Labelled photos from "Data", an image-classification folder in usmanali414/Destruction-Detection-in-Satellite-Imagery. The possible labels are: destructed, non destructed.

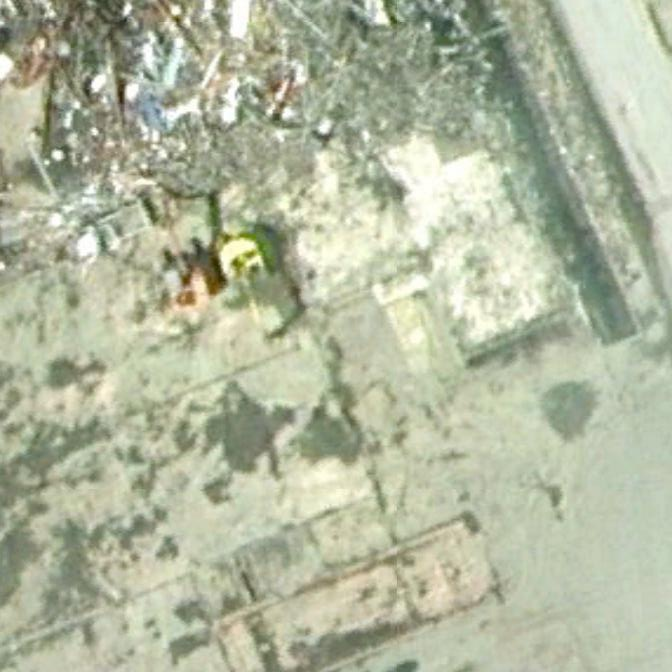
Label: destructed

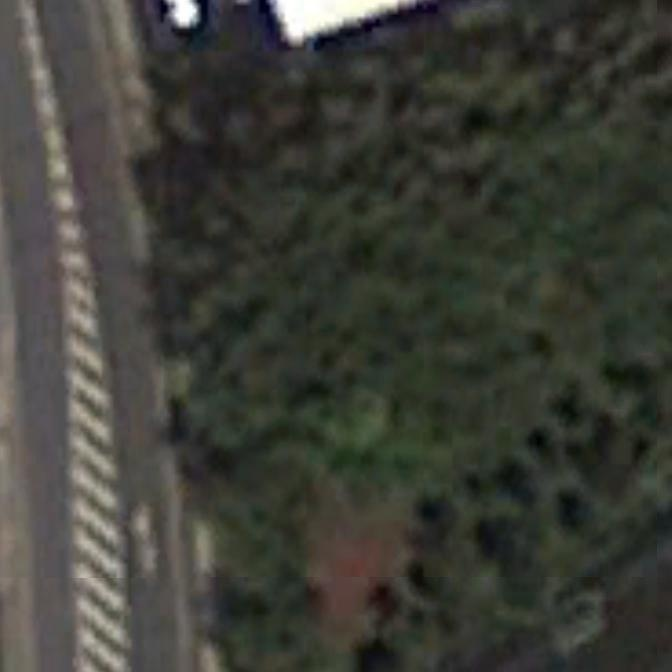
Label: non destructed

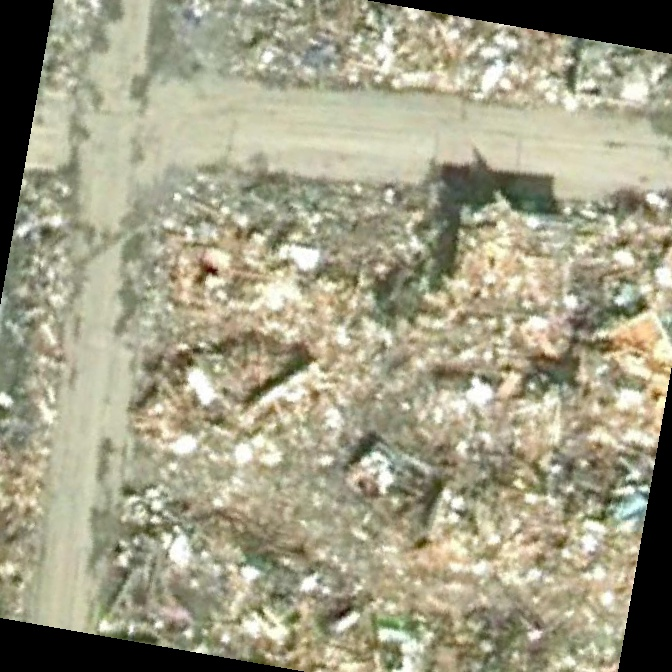
Label: destructed

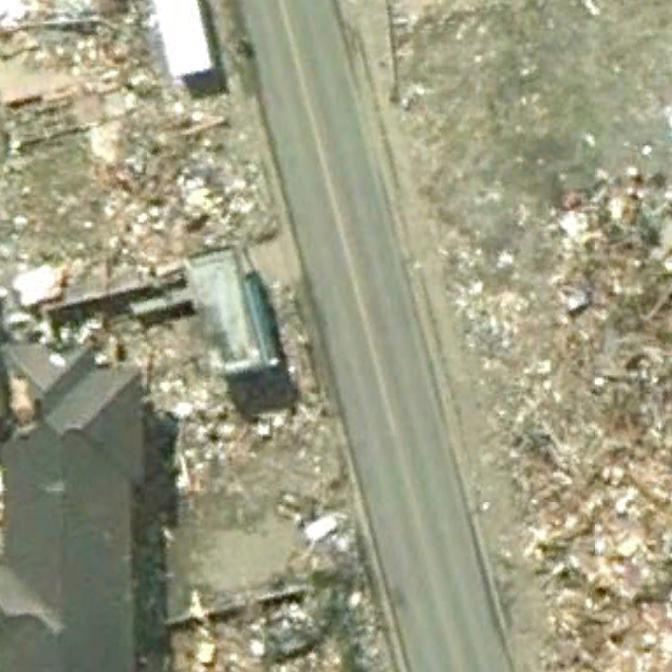
Label: destructed

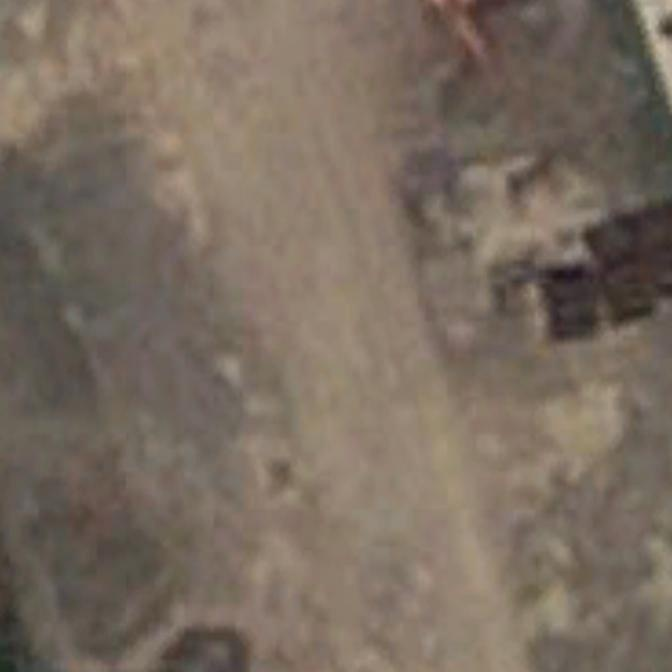
Label: non destructed

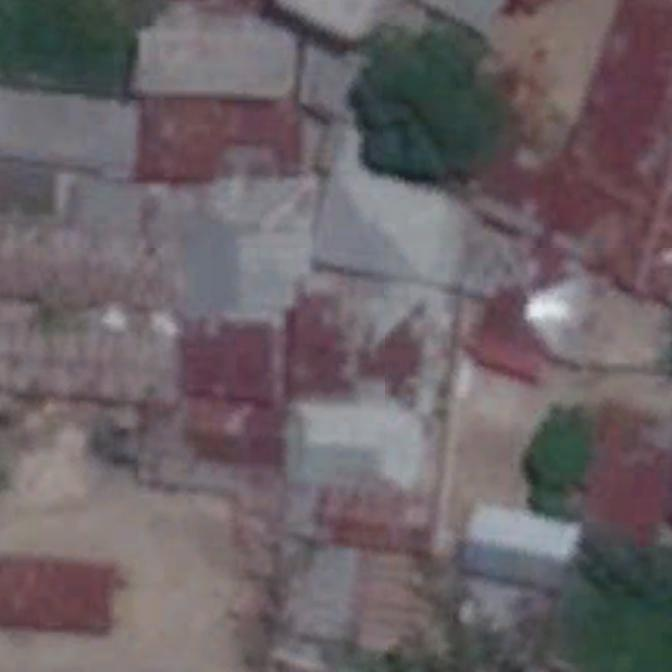
Label: non destructed
